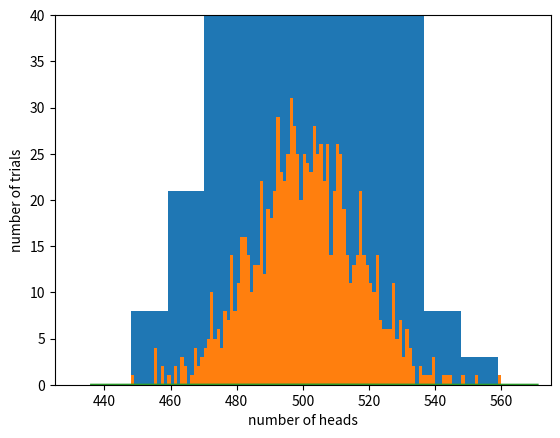

This figure's Python source:
import random 

number_of_coin_tosses_per_trial = 1000    # number of coin tosses in each trial
number_of_trials = 1000    # number of trials

number_of_heads=0
for this_flip_indx in range(number_of_coin_tosses_per_trial):
    coin_result = random.randint(0,1)
    number_of_heads+=coin_result

number_of_heads = sum([random.randint(0,1) for this_flip_indx in range(number_of_coin_tosses_per_trial)])

list_of_trial_results = []
for trial_indx in range(number_of_trials):
    number_of_heads = sum([random.randint(0,1) for this_flip_indx in range(number_of_coin_tosses_per_trial)])
    list_of_trial_results.append(number_of_heads)

list_of_trial_results = [sum([random.randint(0,1) for this_flip_indx in range(number_of_coin_tosses_per_trial)]) 
          for trial_indx in range(number_of_trials)]

print(len(list_of_trial_results))

list_of_trial_results

import matplotlib.pyplot as plt

plt.hist(list_of_trial_results)

plt.xlabel('number of heads')
plt.ylabel('number of trials')
plt.axis([425, 575, 0, 40])
#plt.grid(True)
output=plt.hist(list_of_trial_results,bins=range(number_of_coin_tosses_per_trial))
plt.show()

import seaborn

ax = seaborn.distplot(list_of_trial_results)
output =ax.set(xlabel='number of heads', ylabel='number of trials')

